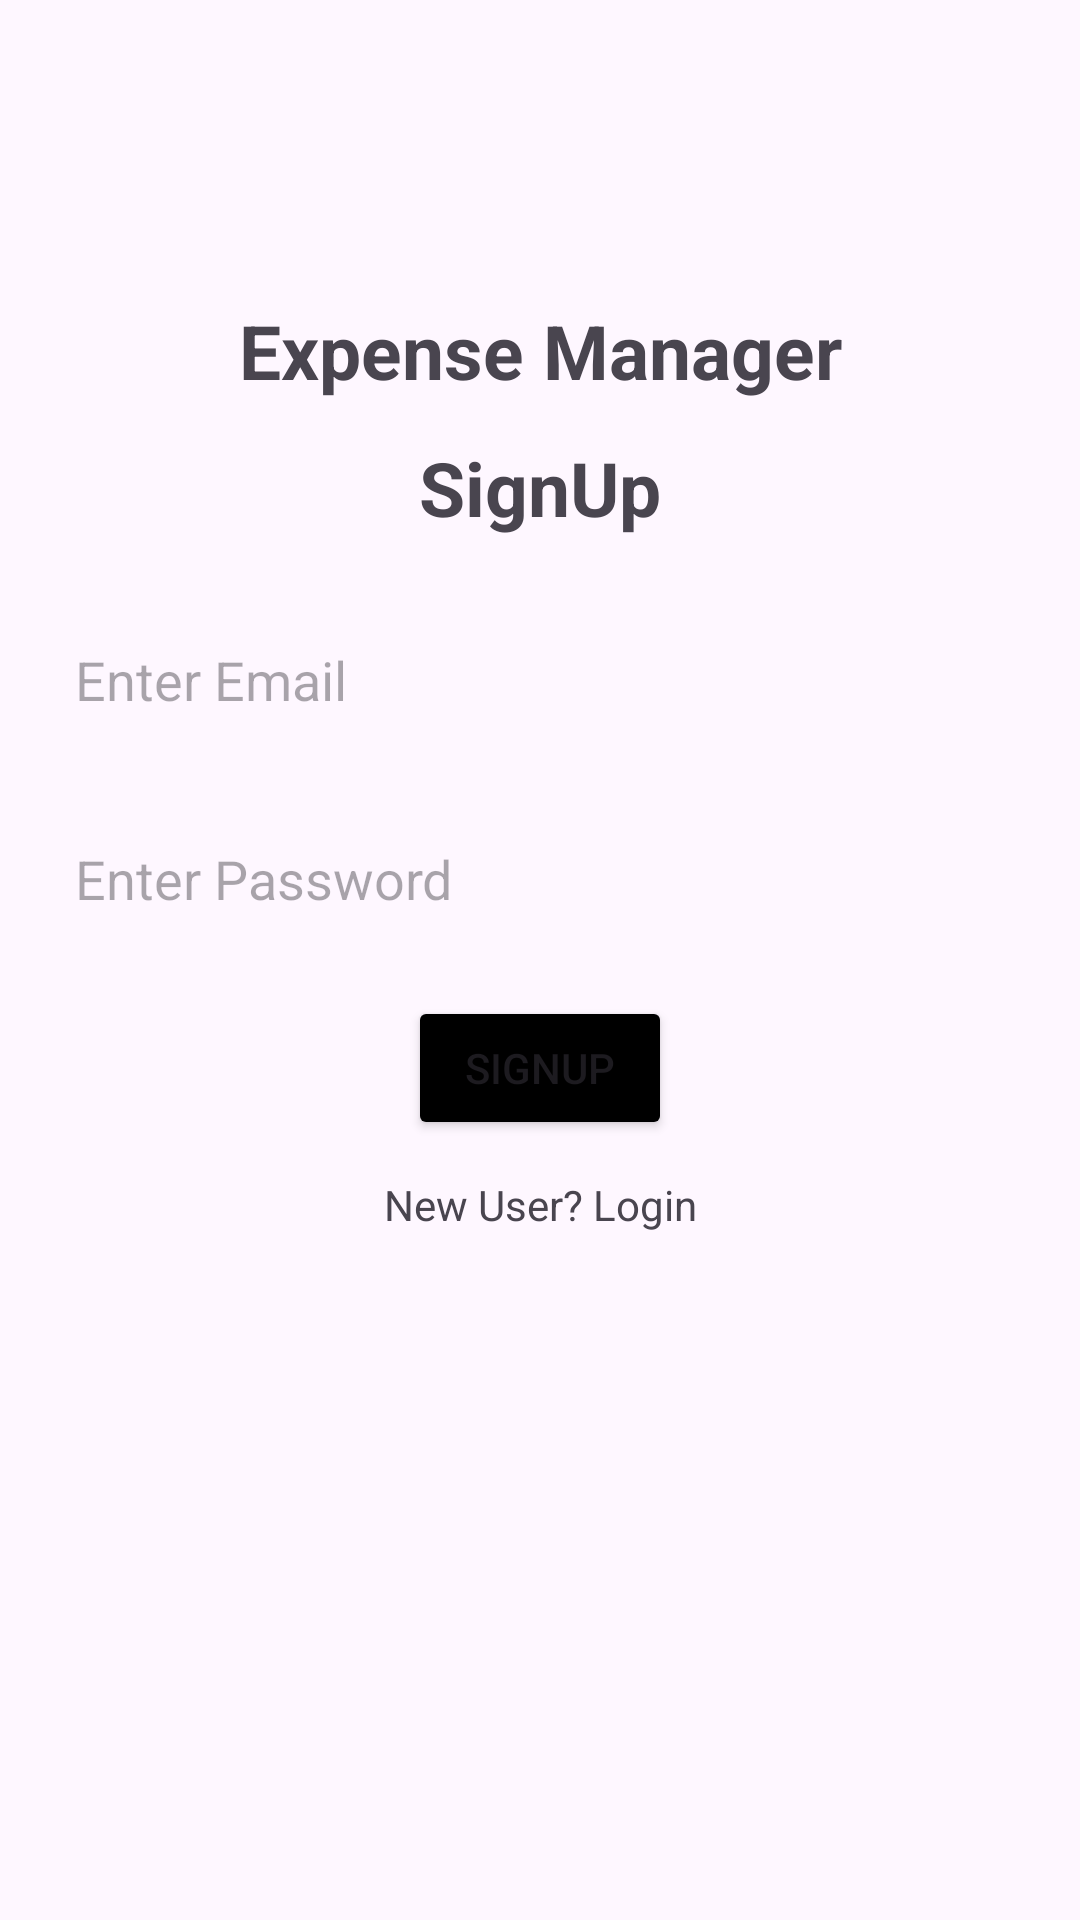

Produce the Android XML layout that renders to this screen, including the resource entries it uses.
<!-- AndroidManifest.xml: application theme Theme.1_ExpenseManager -->
<!-- res/layout/activity_sign_up.xml -->
<?xml version="1.0" encoding="utf-8"?>
<LinearLayout xmlns:android="http://schemas.android.com/apk/res/android"
    xmlns:app="http://schemas.android.com/apk/res-auto"
    xmlns:tools="http://schemas.android.com/tools"
    android:layout_width="match_parent"
    android:layout_height="match_parent"
    android:background="@color/yellow"
    android:paddingLeft="10dp"
    android:paddingRight="10dp"
    android:orientation="vertical"
    tools:context=".MainActivity">

    <TextView
        android:layout_marginTop="100dp"
        android:textStyle="bold"
        android:textAlignment="center"
        android:textSize="25sp"
        android:layout_width="match_parent"
        android:layout_height="wrap_content"
        android:text="Expense Manager"
        app:layout_constraintBottom_toBottomOf="parent"
        app:layout_constraintLeft_toLeftOf="parent"
        app:layout_constraintRight_toRightOf="parent"
        app:layout_constraintTop_toTopOf="parent" />
    <TextView
        android:layout_marginTop="12dp"
        android:textStyle="bold"
        android:textAlignment="center"
        android:textSize="25sp"
        android:layout_width="match_parent"
        android:layout_height="wrap_content"
        android:text="SignUp"
        app:layout_constraintBottom_toBottomOf="parent"
        app:layout_constraintLeft_toLeftOf="parent"
        app:layout_constraintRight_toRightOf="parent"
        app:layout_constraintTop_toTopOf="parent" />

    <EditText
        android:layout_marginTop="20dp"
        android:padding="15dp"
        android:background="@drawable/edit_text_background"
        android:hint="Enter Email"
        android:layout_width="match_parent"
        android:layout_height="wrap_content"/>
    <EditText
        android:layout_marginTop="12dp"
        android:padding="15dp"
        android:background="@drawable/edit_text_background"
        android:hint="Enter Password"
        android:layout_width="match_parent"
        android:layout_height="wrap_content"/>

    <Button
        android:layout_marginTop="12dp"
        android:text="SignUp"
        android:backgroundTint="@color/black"
        android:layout_gravity="center"
        android:layout_width="wrap_content"
        android:layout_height="wrap_content" />
    <TextView
        android:layout_marginTop="12dp"
        android:gravity="center"
        android:text="New User? Login"
        android:layout_width="match_parent"
        android:layout_height="wrap_content"/>




</LinearLayout>
<!-- resources referenced by this layout -->
<resources>
  <color name="black">#FF000000</color>
  <style name="Theme.1_ExpenseManager" parent="Base.Theme.1_ExpenseManager" />
  <style name="Base.Theme.1_ExpenseManager" parent="Theme.Material3.DayNight.NoActionBar">
          
          
      </style>
</resources>
